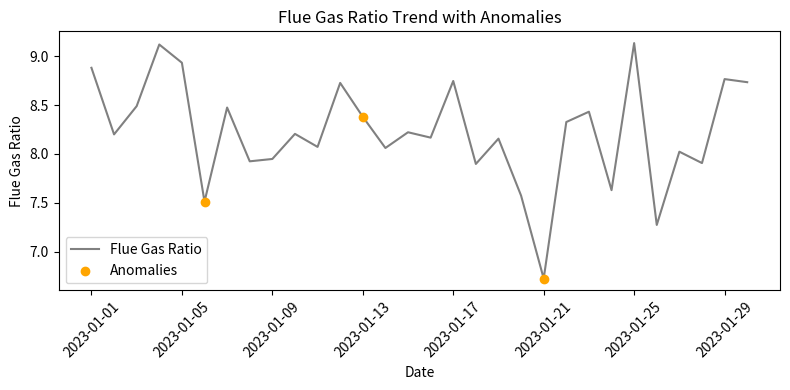
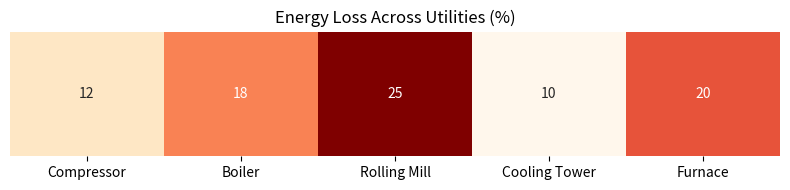
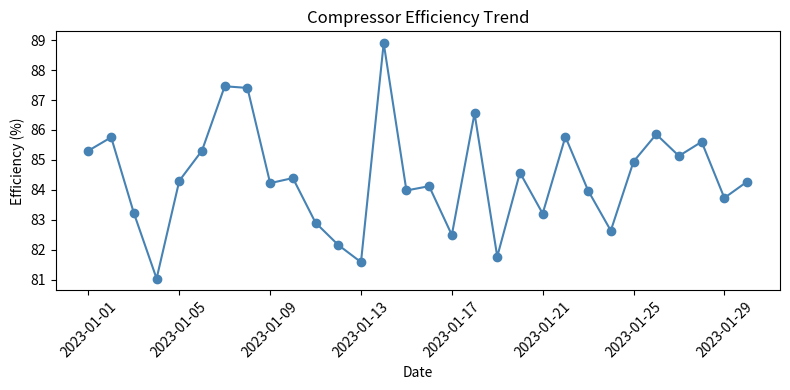

The matplotlib source for these figures, in order:
import matplotlib.pyplot as plt
import seaborn as sns
import pandas as pd
import numpy as np

# -------------------------------
# 1. Predictive Analytics Illustration (Flue Gas Ratio Trend with anomalies)
# -------------------------------
np.random.seed(0)
days = pd.date_range(start="2023-01-01", periods=30)
flue_gas_ratio = np.random.normal(loc=8, scale=0.5, size=30)
anomalies = [5, 12, 20]  # indices of anomalies

plt.figure(figsize=(8, 4))
plt.plot(days, flue_gas_ratio, label='Flue Gas Ratio', color='gray')
plt.scatter(days[anomalies], flue_gas_ratio[anomalies], color='orange', label='Anomalies', zorder=5)
plt.title("Flue Gas Ratio Trend with Anomalies")
plt.xlabel("Date")
plt.ylabel("Flue Gas Ratio")
plt.xticks(rotation=45)
plt.legend()
plt.tight_layout()
plt.savefig("predictive_analytics_flue_gas.png")
plt.close()

# -------------------------------
# 2. Heat Map: Energy loss across utilities
# -------------------------------
utilities = ['Compressor', 'Boiler', 'Rolling Mill', 'Cooling Tower', 'Furnace']
loss_percent = [12, 18, 25, 10, 20]
heatmap_data = pd.DataFrame(np.array(loss_percent).reshape(1, -1), columns=utilities)

plt.figure(figsize=(8, 2))
sns.heatmap(heatmap_data, annot=True, cmap="OrRd", cbar=False, fmt="d")
plt.title("Energy Loss Across Utilities (%)")
plt.yticks([])
plt.tight_layout()
plt.savefig("energy_loss_heatmap.png")
plt.close()

# -------------------------------
# 3. Compressor Efficiency Trend
# -------------------------------
days = pd.date_range(start="2023-01-01", periods=30)
efficiency = np.random.normal(loc=85, scale=2, size=30)

plt.figure(figsize=(8, 4))
plt.plot(days, efficiency, marker='o', linestyle='-', color='steelblue')
plt.title("Compressor Efficiency Trend")
plt.xlabel("Date")
plt.ylabel("Efficiency (%)")
plt.xticks(rotation=45)
plt.tight_layout()
plt.savefig("compressor_efficiency_trend.png")
plt.close()

# -------------------------------
# Create requirements.txt
# -------------------------------
with open("requirements.txt", "w") as f:
    f.write("matplotlib\nseaborn\npandas\nnumpy")
